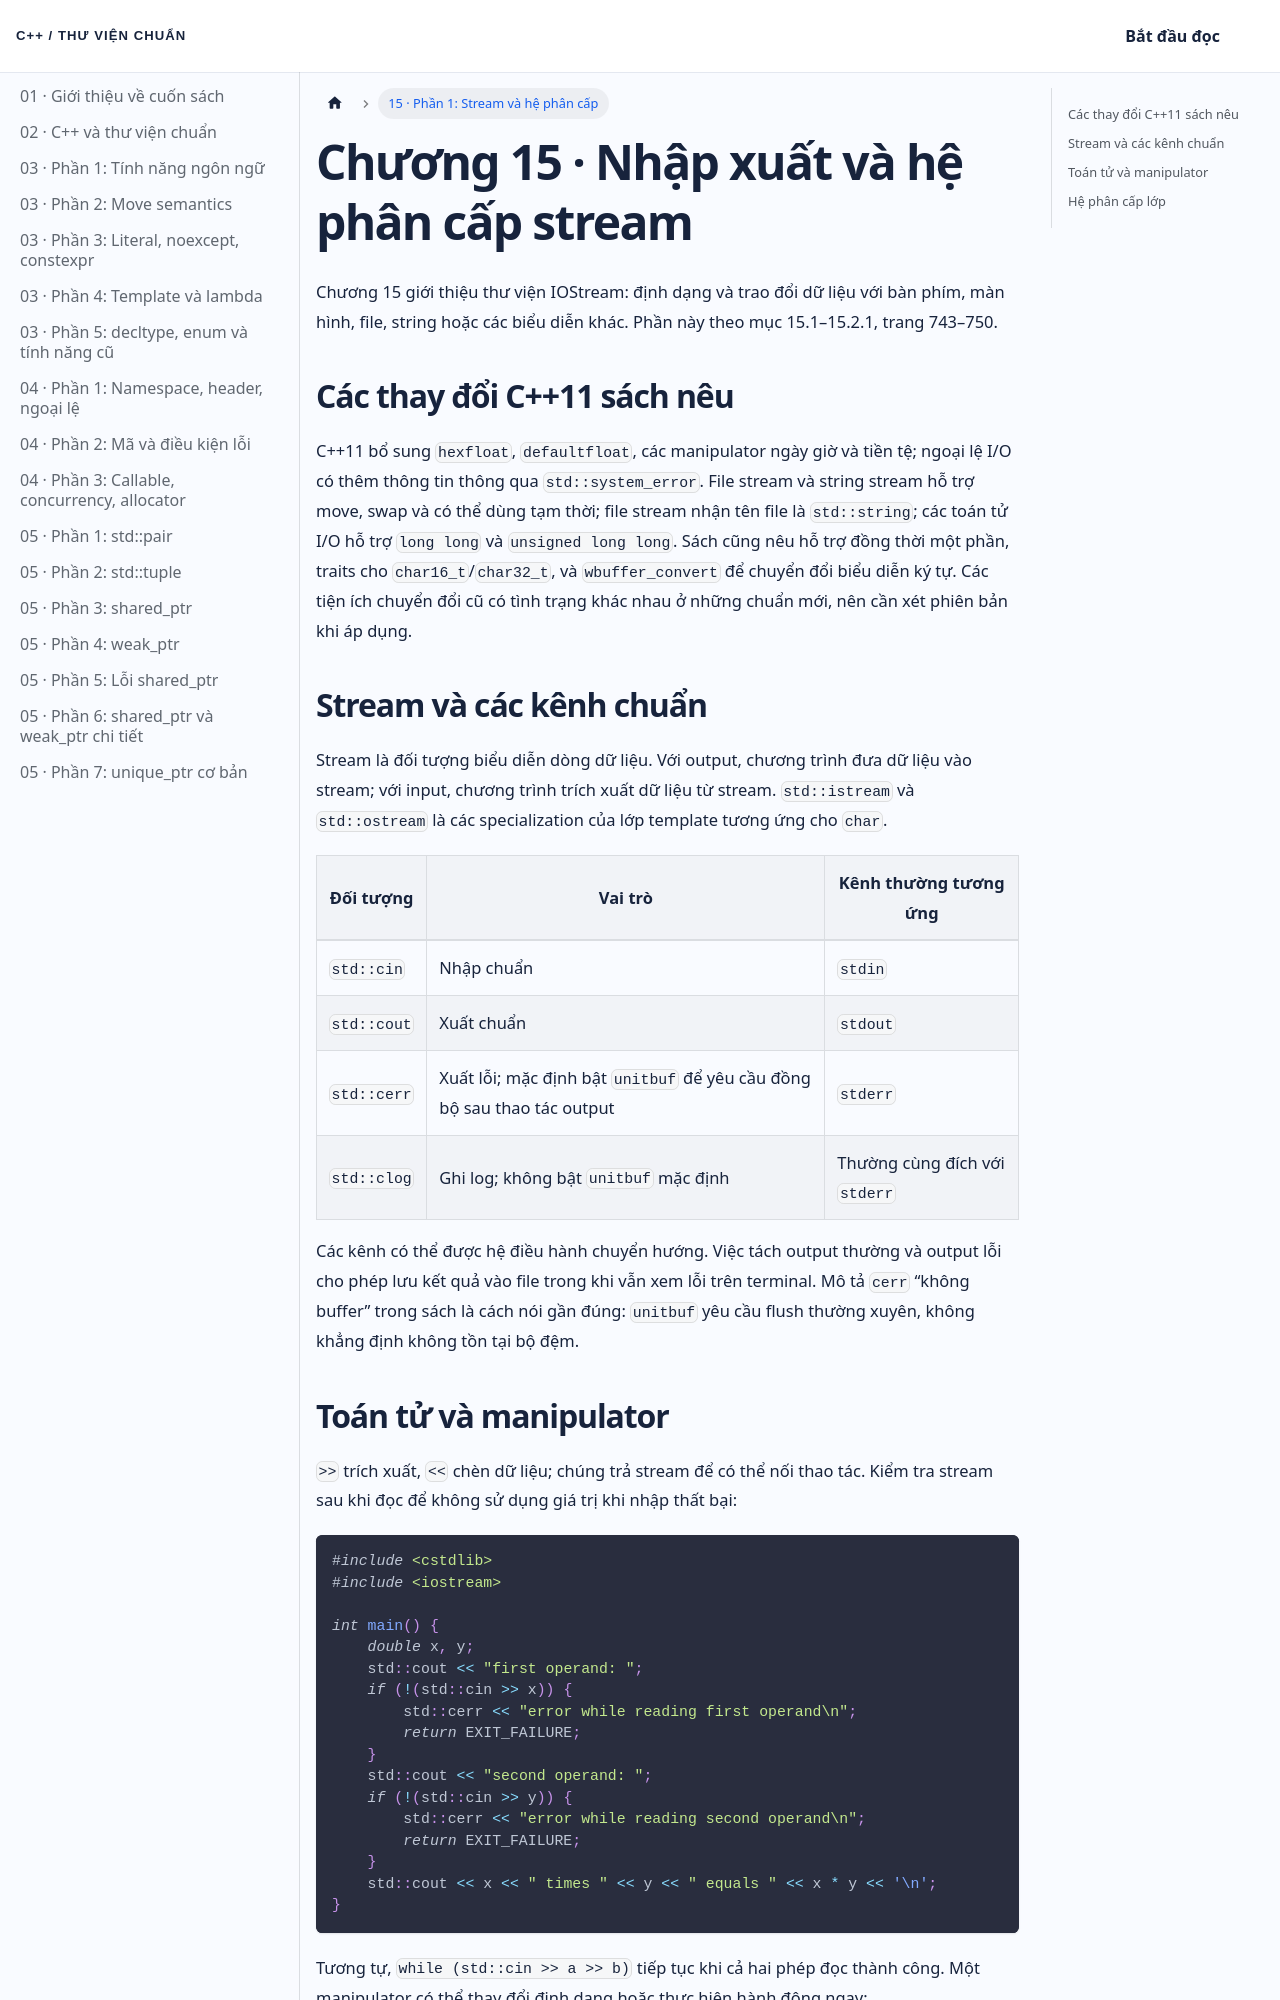

repository: NThanhPhat2K3/cpp-standard-library-vietnamese · page: docs/chuong-15-phan-1/index.html · generator: docusaurus

---
id: chuong-15-phan-1
title: 'Chương 15 · Nhập xuất và hệ phân cấp stream'
---

Chương 15 giới thiệu thư viện IOStream: định dạng và trao đổi dữ liệu với bàn phím, màn hình, file, string hoặc các biểu diễn khác. Phần này theo mục 15.1–15.2.1, trang 743–750.

## Các thay đổi C++11 sách nêu

C++11 bổ sung `hexfloat`, `defaultfloat`, các manipulator ngày giờ và tiền tệ; ngoại lệ I/O có thêm thông tin thông qua `std::system_error`. File stream và string stream hỗ trợ move, swap và có thể dùng tạm thời; file stream nhận tên file là `std::string`; các toán tử I/O hỗ trợ `long long` và `unsigned long long`. Sách cũng nêu hỗ trợ đồng thời một phần, traits cho `char16_t`/`char32_t`, và `wbuffer_convert` để chuyển đổi biểu diễn ký tự. Các tiện ích chuyển đổi cũ có tình trạng khác nhau ở những chuẩn mới, nên cần xét phiên bản khi áp dụng.

## Stream và các kênh chuẩn

Stream là đối tượng biểu diễn dòng dữ liệu. Với output, chương trình đưa dữ liệu vào stream; với input, chương trình trích xuất dữ liệu từ stream. `std::istream` và `std::ostream` là các specialization của lớp template tương ứng cho `char`.

| Đối tượng | Vai trò | Kênh thường tương ứng |
| --- | --- | --- |
| `std::cin` | Nhập chuẩn | `stdin` |
| `std::cout` | Xuất chuẩn | `stdout` |
| `std::cerr` | Xuất lỗi; mặc định bật `unitbuf` để yêu cầu đồng bộ sau thao tác output | `stderr` |
| `std::clog` | Ghi log; không bật `unitbuf` mặc định | Thường cùng đích với `stderr` |

Các kênh có thể được hệ điều hành chuyển hướng. Việc tách output thường và output lỗi cho phép lưu kết quả vào file trong khi vẫn xem lỗi trên terminal. Mô tả `cerr` “không buffer” trong sách là cách nói gần đúng: `unitbuf` yêu cầu flush thường xuyên, không khẳng định không tồn tại bộ đệm.
